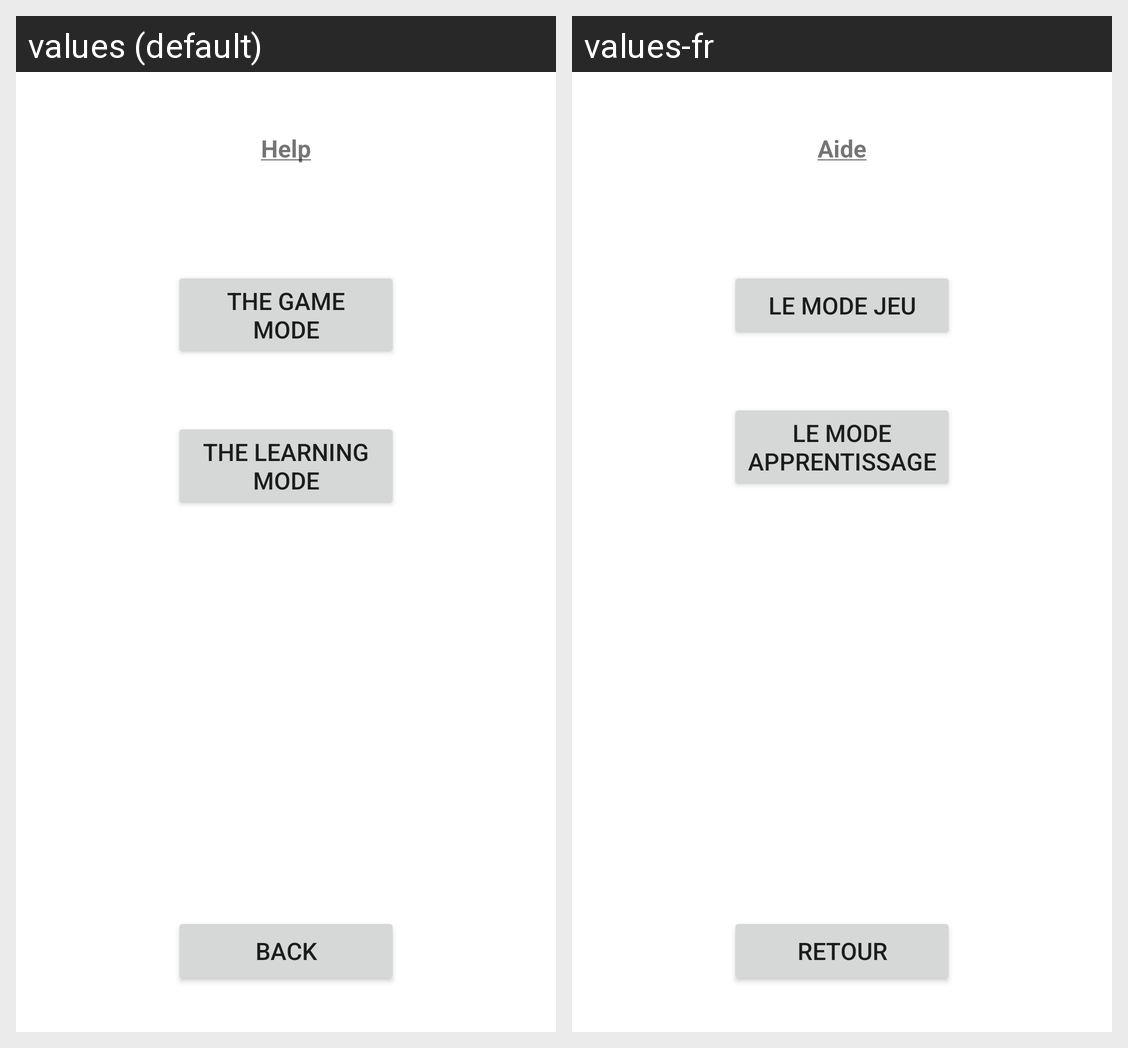

Here is an Android app screen in its default locale and in the app's own translations. Write out the translated-string differences for the strings that appear on this screen.
Android screen res/layout/activity_help_menu.xml rendered under 2 locales, left to right: values (default), values-fr. Device: Nexus 5 (rendered at 1080×1920; each locale shown at half size, 540×960, under a caption strip naming it); theme Theme.MaterialComponents.DayNight.NoActionBar.
Strings drawn on this screen, with the default value and each locale's value (text and hints the layout hard-codes, and strings that could not be matched under every locale, appear in the picture but are not listed):

help_u
  values: Help
  values-fr: Aide

help_game
  values: The Game mode
  values-fr: Le mode Jeu

help_learning
  values: The Learning mode
  values-fr: Le mode Apprentissage

back
  values: Back
  values-fr: Retour
